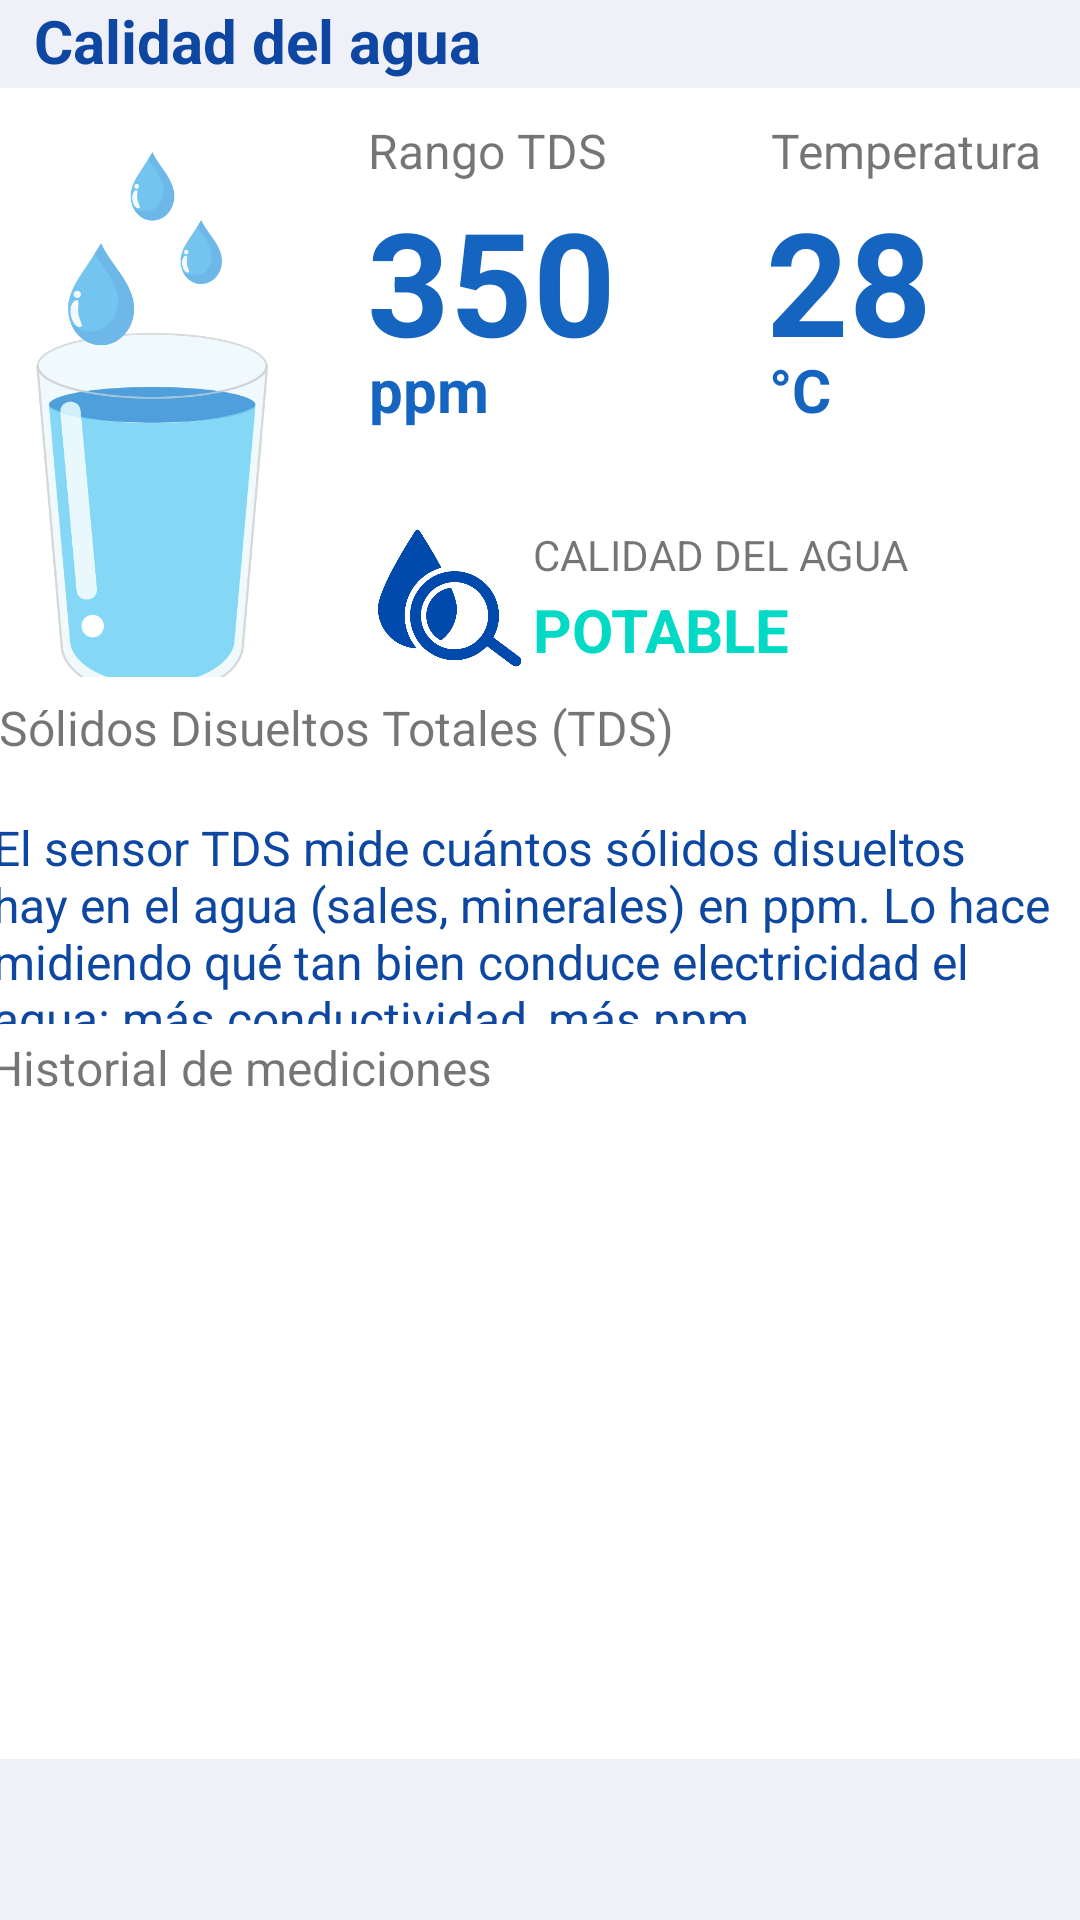

Write the Android layout XML for this screen, with the resource values it uses.
<!-- AndroidManifest.xml: application theme Theme.AquaControl -->
<!-- res/layout/fragment_calidad.xml -->
<?xml version="1.0" encoding="utf-8"?>
<androidx.constraintlayout.widget.ConstraintLayout xmlns:android="http://schemas.android.com/apk/res/android"
    xmlns:app="http://schemas.android.com/apk/res-auto"
    xmlns:tools="http://schemas.android.com/tools"
    android:layout_width="match_parent"
    android:layout_height="match_parent"
    android:background="@color/gray"
    tools:context=".ui.calidad.CalidadFragment">>

    <TextView
        android:id="@+id/textView34"
        android:layout_width="wrap_content"
        android:layout_height="wrap_content"
        android:text="Calidad del agua"
        android:textColor="@color/blue_700"
        android:textSize="20sp"
        android:textStyle="bold"
        app:layout_constraintBottom_toBottomOf="parent"
        app:layout_constraintEnd_toEndOf="parent"
        app:layout_constraintHorizontal_bias="0.054"
        app:layout_constraintStart_toStartOf="parent"
        app:layout_constraintTop_toTopOf="parent"
        app:layout_constraintVertical_bias="0.0" />

    <TextView
        android:id="@+id/text_calidad"
        android:layout_width="match_parent"
        android:layout_height="wrap_content"
        android:textAlignment="center"
        android:textSize="20sp"
        app:layout_constraintBottom_toBottomOf="parent"
        app:layout_constraintEnd_toEndOf="parent"
        app:layout_constraintHorizontal_bias="0.0"
        app:layout_constraintStart_toStartOf="parent"
        app:layout_constraintTop_toTopOf="parent"
        app:layout_constraintVertical_bias="0.998" />

    <androidx.constraintlayout.widget.ConstraintLayout
        android:id="@+id/constraintLayout5"
        android:layout_width="379dp"
        android:layout_height="220dp"
        android:background="@drawable/rounded_background"
        app:layout_constraintBottom_toBottomOf="parent"
        app:layout_constraintEnd_toEndOf="parent"
        app:layout_constraintStart_toStartOf="parent"
        app:layout_constraintTop_toTopOf="parent"
        app:layout_constraintVertical_bias="0.07">

        <TextView
            android:id="@+id/textView20"
            android:layout_width="wrap_content"
            android:layout_height="wrap_content"
            android:text="28"
            android:textColor="@color/blue_500"
            android:textSize="48sp"
            android:textStyle="bold"
            app:layout_constraintBottom_toBottomOf="parent"
            app:layout_constraintEnd_toEndOf="parent"
            app:layout_constraintHorizontal_bias="0.817"
            app:layout_constraintStart_toStartOf="parent"
            app:layout_constraintTop_toTopOf="parent"
            app:layout_constraintVertical_bias="0.205" />

        <TextView
            android:id="@+id/textView19"
            android:layout_width="wrap_content"
            android:layout_height="wrap_content"
            android:text="Temperatura"
            android:textSize="16sp"
            app:layout_constraintBottom_toBottomOf="parent"
            app:layout_constraintEnd_toEndOf="parent"
            app:layout_constraintHorizontal_bias="0.92"
            app:layout_constraintStart_toStartOf="parent"
            app:layout_constraintTop_toTopOf="parent"
            app:layout_constraintVertical_bias="0.05" />

        <TextView
            android:id="@+id/textView18"
            android:layout_width="wrap_content"
            android:layout_height="wrap_content"
            android:text="POTABLE"
            android:textColor="@color/teal_200"
            android:textSize="20sp"
            android:textStyle="bold"
            app:layout_constraintBottom_toBottomOf="parent"
            app:layout_constraintEnd_toEndOf="parent"
            app:layout_constraintHorizontal_bias="0.636"
            app:layout_constraintStart_toStartOf="parent"
            app:layout_constraintTop_toTopOf="parent"
            app:layout_constraintVertical_bias="0.865" />

        <TextView
            android:id="@+id/textView16"
            android:layout_width="wrap_content"
            android:layout_height="wrap_content"
            android:text="CALIDAD DEL AGUA"
            app:layout_constraintBottom_toBottomOf="parent"
            app:layout_constraintEnd_toEndOf="parent"
            app:layout_constraintHorizontal_bias="0.735"
            app:layout_constraintStart_toStartOf="parent"
            app:layout_constraintTop_toTopOf="parent"
            app:layout_constraintVertical_bias="0.726" />

        <ImageView
            android:id="@+id/imageView"
            android:layout_width="215dp"
            android:layout_height="187dp"
            android:layout_marginEnd="212dp"
            app:layout_constraintBottom_toBottomOf="parent"
            app:layout_constraintEnd_toEndOf="parent"
            app:layout_constraintTop_toTopOf="parent"
            app:layout_constraintVertical_bias="0.484"
            app:srcCompat="@drawable/water_glass" />

        <TextView
            android:id="@+id/textView2"
            android:layout_width="wrap_content"
            android:layout_height="wrap_content"
            android:text="Rango TDS"
            android:textSize="16sp"
            app:layout_constraintBottom_toBottomOf="parent"
            app:layout_constraintEnd_toEndOf="parent"
            app:layout_constraintHorizontal_bias="0.44"
            app:layout_constraintStart_toStartOf="parent"
            app:layout_constraintTop_toTopOf="parent"
            app:layout_constraintVertical_bias="0.05" />

        <TextView
            android:id="@+id/textView3"
            android:layout_width="wrap_content"
            android:layout_height="wrap_content"
            android:text="350"
            android:textColor="@color/blue_500"
            android:textSize="48sp"
            android:textStyle="bold"
            app:layout_constraintBottom_toBottomOf="parent"
            app:layout_constraintEnd_toEndOf="parent"
            app:layout_constraintHorizontal_bias="0.444"
            app:layout_constraintStart_toStartOf="parent"
            app:layout_constraintTop_toTopOf="parent"
            app:layout_constraintVertical_bias="0.205" />

        <TextView
            android:id="@+id/textView17"
            android:layout_width="wrap_content"
            android:layout_height="wrap_content"
            android:text="ppm"
            android:textColor="@color/blue_500"
            android:textSize="20sp"
            android:textStyle="bold"
            app:layout_constraintBottom_toBottomOf="parent"
            app:layout_constraintEnd_toEndOf="parent"
            app:layout_constraintHorizontal_bias="0.389"
            app:layout_constraintStart_toStartOf="parent"
            app:layout_constraintTop_toTopOf="parent"
            app:layout_constraintVertical_bias="0.45" />

        <TextView
            android:id="@+id/textView22"
            android:layout_width="wrap_content"
            android:layout_height="wrap_content"
            android:text="°C"
            android:textColor="@color/blue_500"
            android:textSize="20sp"
            android:textStyle="bold"
            app:layout_constraintBottom_toBottomOf="parent"
            app:layout_constraintEnd_toEndOf="parent"
            app:layout_constraintHorizontal_bias="0.74"
            app:layout_constraintStart_toStartOf="parent"
            app:layout_constraintTop_toTopOf="parent"
            app:layout_constraintVertical_bias="0.45" />

        <ImageView
            android:id="@+id/imageView3"
            android:layout_width="54dp"
            android:layout_height="48dp"
            app:layout_constraintBottom_toBottomOf="parent"
            app:layout_constraintEnd_toEndOf="parent"
            app:layout_constraintHorizontal_bias="0.406"
            app:layout_constraintStart_toStartOf="parent"
            app:layout_constraintTop_toTopOf="parent"
            app:layout_constraintVertical_bias="0.848"
            app:srcCompat="@drawable/water" />
    </androidx.constraintlayout.widget.ConstraintLayout>

    <androidx.constraintlayout.widget.ConstraintLayout
        android:id="@+id/constraintLayout6"
        android:layout_width="376dp"
        android:layout_height="141dp"
        android:background="@drawable/rounded_background"
        app:layout_constraintBottom_toBottomOf="parent"
        app:layout_constraintEnd_toEndOf="parent"
        app:layout_constraintHorizontal_bias="0.542"
        app:layout_constraintStart_toStartOf="parent"
        app:layout_constraintTop_toTopOf="parent"
        app:layout_constraintVertical_bias="0.452">

        <TextView
            android:id="@+id/textView31"
            android:layout_width="wrap_content"
            android:layout_height="wrap_content"
            android:text="Sólidos Disueltos Totales (TDS)"
            android:textSize="16sp"
            app:layout_constraintBottom_toBottomOf="parent"
            app:layout_constraintEnd_toEndOf="parent"
            app:layout_constraintHorizontal_bias="0.052"
            app:layout_constraintStart_toStartOf="parent"
            app:layout_constraintTop_toTopOf="parent"
            app:layout_constraintVertical_bias="0.05" />

        <TextView
            android:id="@+id/textView32"
            android:layout_width="364dp"
            android:layout_height="79dp"
            android:text="El sensor TDS mide cuántos sólidos disueltos hay en el agua (sales, minerales) en ppm. Lo hace midiendo qué tan bien conduce electricidad el agua: más conductividad, más ppm."
            android:textColor="@color/blue_700"
            android:textSize="16sp"
            app:layout_constraintBottom_toBottomOf="parent"
            app:layout_constraintEnd_toEndOf="parent"
            app:layout_constraintStart_toStartOf="parent"
            app:layout_constraintTop_toTopOf="parent"
            app:layout_constraintVertical_bias="0.741" />

    </androidx.constraintlayout.widget.ConstraintLayout>

    <androidx.constraintlayout.widget.ConstraintLayout
        android:layout_width="377dp"
        android:layout_height="245dp"
        android:background="@drawable/rounded_background"
        app:layout_constraintBottom_toBottomOf="parent"
        app:layout_constraintEnd_toEndOf="parent"
        app:layout_constraintHorizontal_bias="0.558"
        app:layout_constraintStart_toStartOf="parent"
        app:layout_constraintTop_toTopOf="parent"
        app:layout_constraintVertical_bias="0.864">

        <TextView
            android:id="@+id/textView33"
            android:layout_width="wrap_content"
            android:layout_height="wrap_content"
            android:text="Historial de mediciones"
            android:textSize="16sp"
            app:layout_constraintBottom_toBottomOf="parent"
            app:layout_constraintEnd_toEndOf="parent"
            app:layout_constraintHorizontal_bias="0.026"
            app:layout_constraintStart_toStartOf="parent"
            app:layout_constraintTop_toTopOf="parent"
            app:layout_constraintVertical_bias="0.016" />
    </androidx.constraintlayout.widget.ConstraintLayout>

</androidx.constraintlayout.widget.ConstraintLayout>
<!-- resources referenced by this layout -->
<resources>
  <color name="blue_500">#1565c0</color>
  <color name="blue_700">#0d47a1</color>
  <color name="gray">#F0F1F8</color>
  <color name="teal_200">#FF03DAC5</color>
  <!-- drawable rounded_background (drawable) -->
  <?xml version="1.0" encoding="utf-8"?>
  <shape xmlns:android="http://schemas.android.com/apk/res/android"
      android:shape="rectangle">
  
      <solid android:color="@color/white" /> 
      <corners android:radius="10dp" />       
  </shape>
  <!-- drawable water: png bitmap (drawable, 29493 bytes) -->
  <!-- drawable water_glass: png bitmap (drawable, 59002 bytes) -->
  <style name="Theme.AquaControl" parent="Theme.MaterialComponents.DayNight.DarkActionBar">
          
          <item name="colorPrimary">@color/blue_500</item>
          <item name="colorPrimaryVariant">@color/blue_700</item>
          <item name="colorOnPrimary">@color/white</item>
          
          <item name="colorSecondary">@color/teal_200</item>
          <item name="colorSecondaryVariant">@color/teal_700</item>
          <item name="colorOnSecondary">@color/black</item>
          
          <item name="android:statusBarColor">?attr/colorPrimaryVariant</item>
          
      </style>
  <color name="white">#FFFFFFFF</color>
  <color name="teal_700">#FF018786</color>
  <color name="black">#FF000000</color>
</resources>
